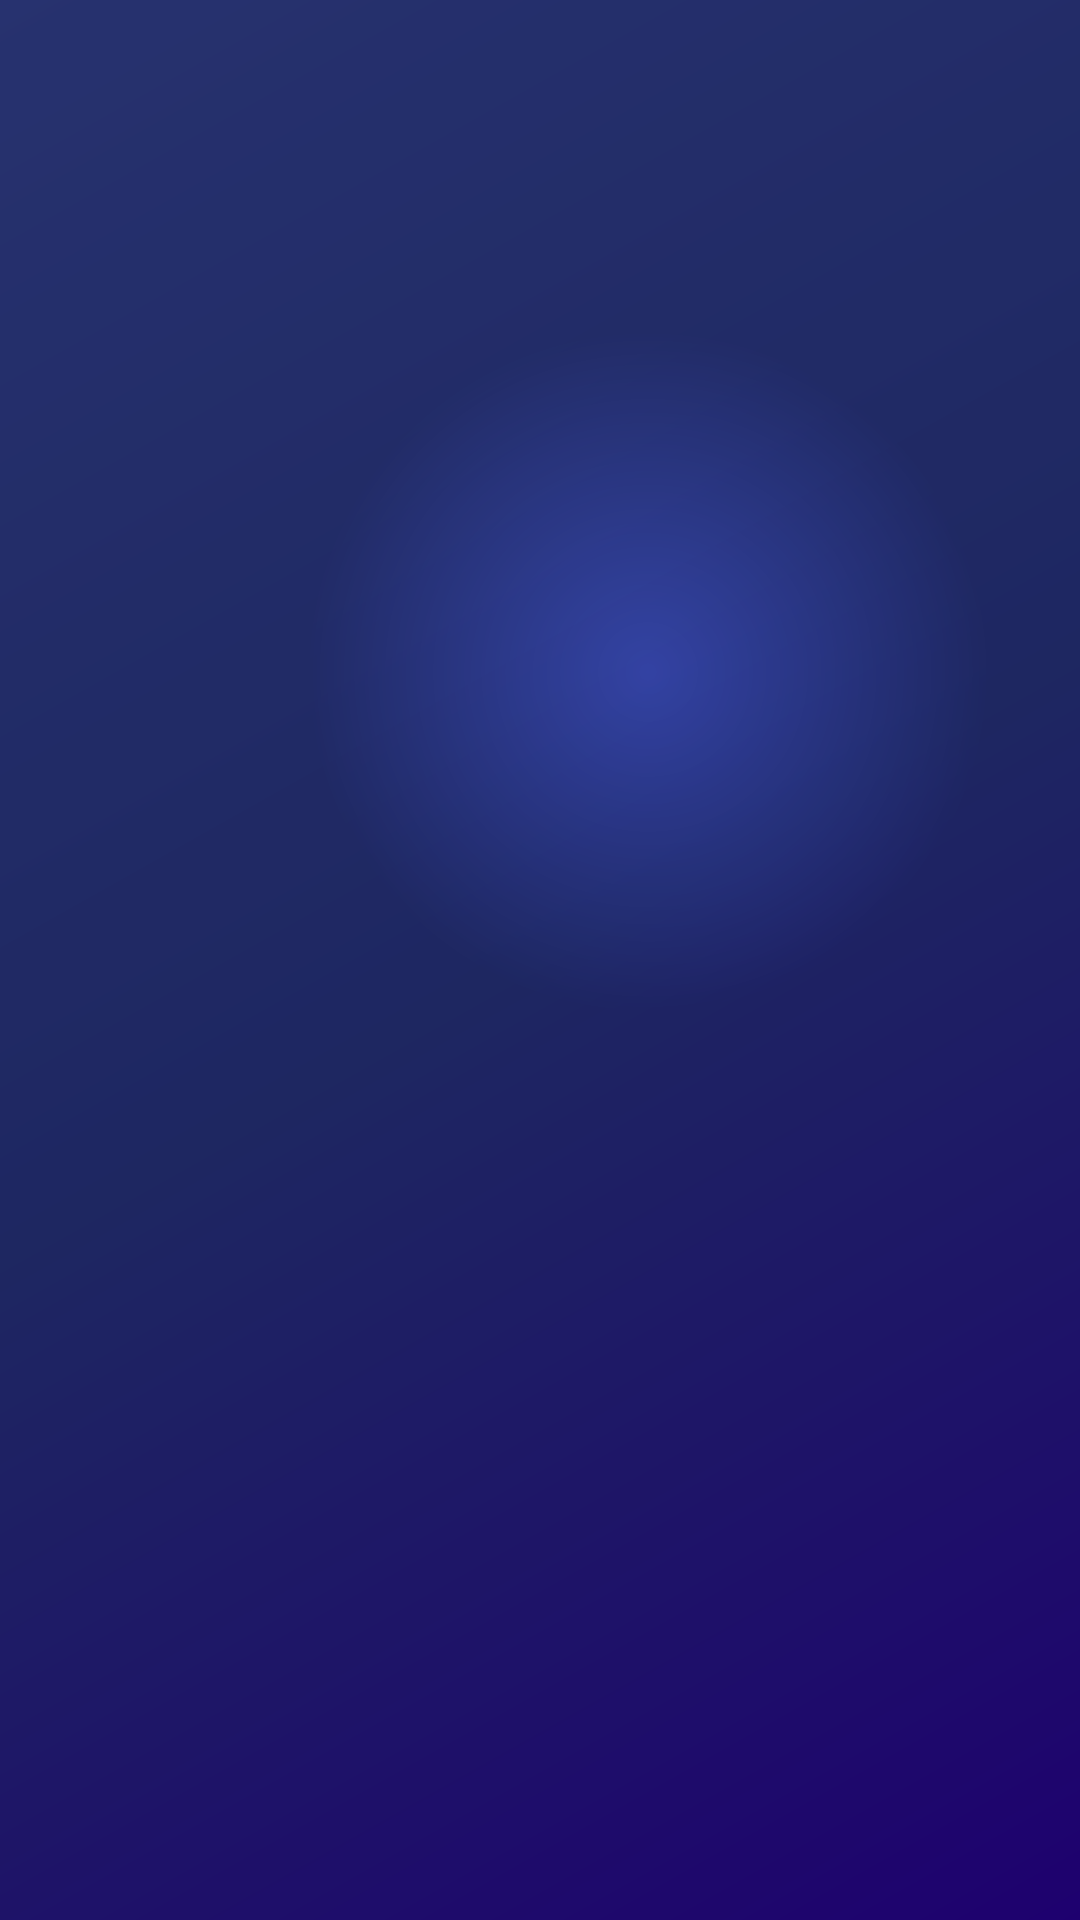

Produce the Android XML layout that renders to this screen, including the resource entries it uses.
<!-- AndroidManifest.xml: application theme FoodAppTheme -->
<!-- res/layout/nav_header_main.xml -->
<?xml version="1.0" encoding="utf-8"?>
<LinearLayout
    xmlns:android="http://schemas.android.com/apk/res/android"
    android:layout_width="match_parent"
    android:layout_height="@dimen/nav_header_height"
    android:background="@drawable/side_nav_bar"
    android:gravity="bottom"
    android:orientation="horizontal"
    android:theme="@style/ThemeOverlay.AppCompat.Dark">

    <TextView
        android:id="@+id/user_name"
        android:layout_width="match_parent"
        android:layout_height="match_parent"
        android:background="@drawable/image_foreground"
        android:gravity="bottom|start"
        android:padding="16dip"
        android:textAlignment="textStart"
        android:textAppearance="@style/TextAppearance.AppCompat.Body1"
        android:textSize="16sp"/>
</LinearLayout>
<!-- resources referenced by this layout -->
<resources>
  <dimen name="nav_header_height">150dp</dimen>
  <!-- drawable image_foreground (drawable) -->
  <shape xmlns:android="http://schemas.android.com/apk/res/android"
      android:shape="rectangle">
      <gradient android:type="radial" android:gradientRadius="340"
          android:centerX="60%" android:centerY="35%"
          android:startColor="#00000000" android:endColor="#63000000" />
  </shape>
  <!-- drawable side_nav_bar (drawable) -->
  <shape xmlns:android="http://schemas.android.com/apk/res/android"
      android:shape="rectangle">
      <gradient
          android:angle="135"
          android:centerColor="#303F9F"
          android:endColor="#3F51B5"
          android:startColor="#3000B5"
          android:type="linear" />
  </shape>
  <style name="FoodAppTheme" parent="Theme.AppCompat.Light.NoActionBar">
          <item name="windowActionBar">false</item>
          <item name="windowNoTitle">true</item>
          <item name="colorPrimary">@color/colorPrimaryFood</item>
          <item name="colorAccent">@color/colorAccentFood</item>
          <item name="android:fastScrollTextColor">@color/colorAccentFood</item>
          <item name="android:fastScrollPreviewBackgroundRight">
              @drawable/bg_default_focused_holo_light
          </item>
      </style>
  <color name="colorPrimaryFood">#3F51B5</color>
  <color name="colorAccentFood">#536DFE</color>
</resources>
